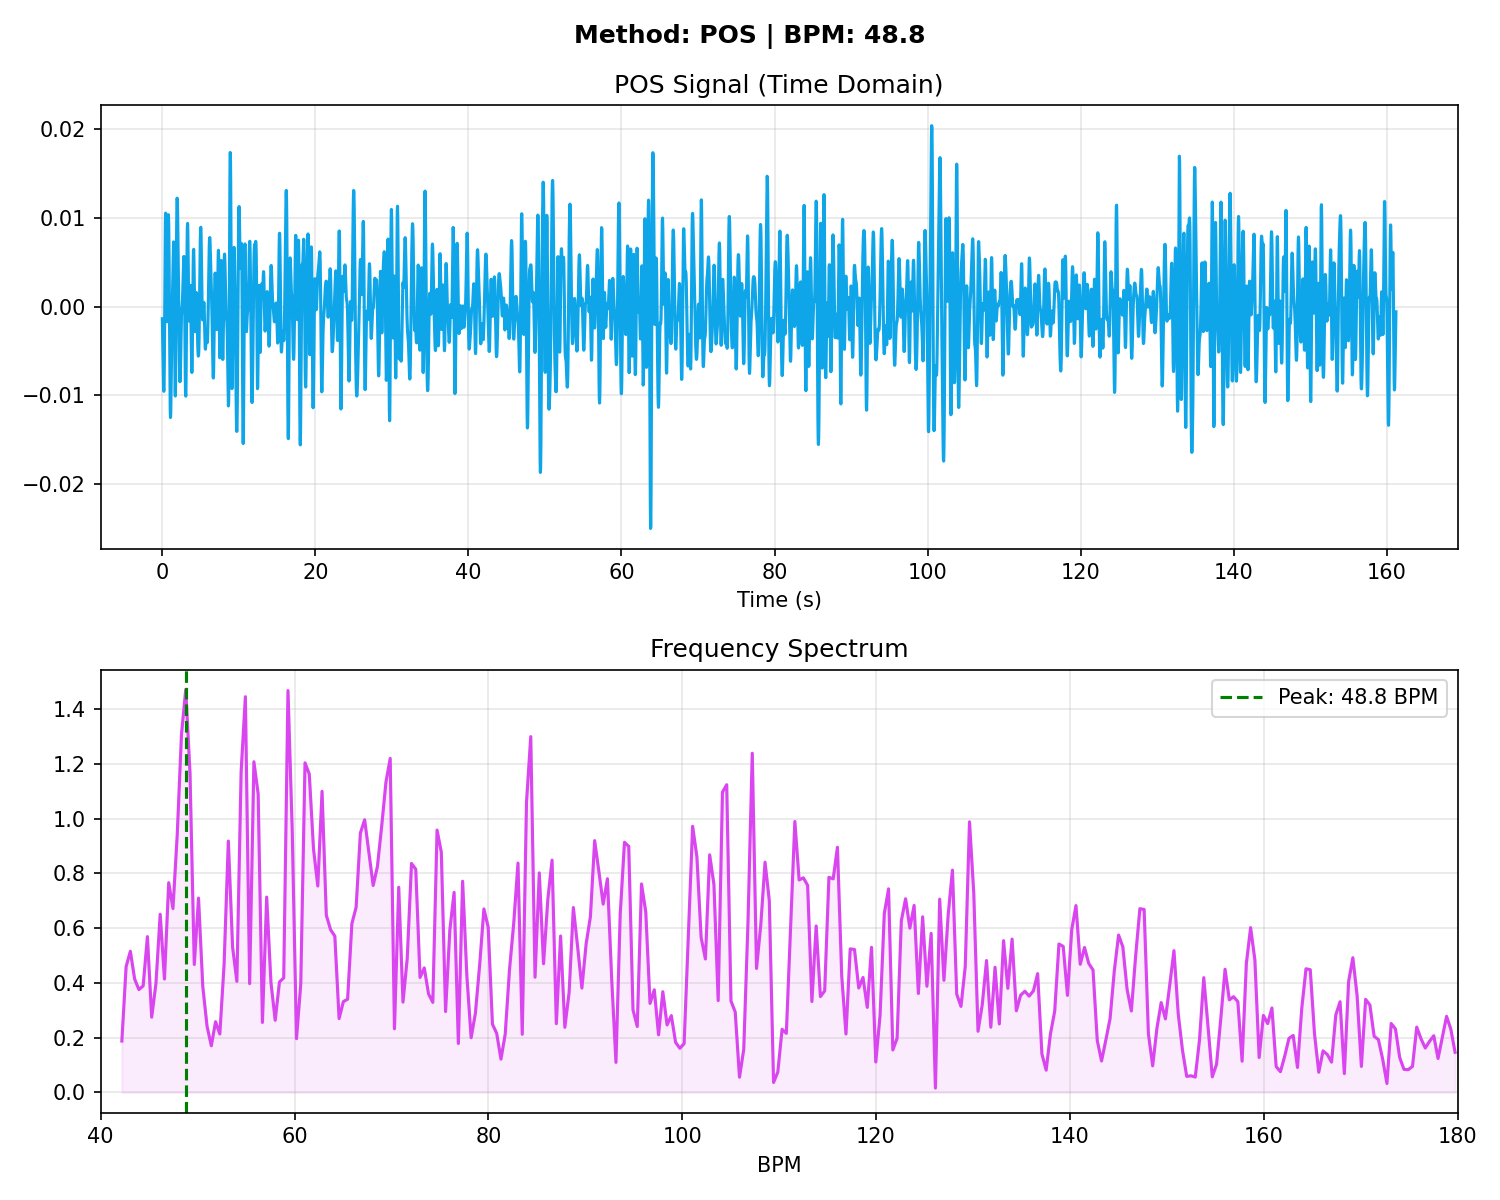

The table this chart was drawn from, first rows:
# Time_Sec, Amplitude
0.000000, -0.001382
0.03333, -0.003058
0.06667, -0.004787
0.1, -0.006543
0.1333, -0.008157
0.1667, -0.009303
0.2, -0.009563
0.2333, -0.008546
0.2667, -0.006061
0.3, -0.002266
0.3333, 0.002249
0.3667, 0.006538
0.4, 0.009555
0.4333, 0.01054
0.4667, 0.009323
0.5, 0.006440
0.5333, 0.002905
0.5667, -0.000126
0.6, -0.001721
0.6333, -0.001424
0.6667, 0.000629
0.7, 0.003778
0.7333, 0.007056
0.7667, 0.009486
0.8, 0.01035
0.8333, 0.009339
0.8667, 0.006599
0.9, 0.002648
0.9333, -0.001794
0.9667, -0.006010
1, -0.009428
1.033, -0.01167
1.067, -0.01252
1.1, -0.01201
1.133, -0.01034
1.167, -0.007975
1.2, -0.005434
1.233, -0.003158
1.267, -0.001327
1.3, 0.000172
1.333, 0.001615
1.367, 0.003221
1.4, 0.004963
1.433, 0.006503
1.467, 0.007291
1.5, 0.006779
1.533, 0.004697
1.567, 0.001237
1.6, -0.002927
1.633, -0.006822
1.667, -0.009453
1.7, -0.0101
1.733, -0.008510
1.767, -0.005006
1.8, -0.000362
1.833, 0.004431
1.867, 0.008462
1.9, 0.01113
1.933, 0.01222
1.967, 0.01189
... 4,777 more rows
